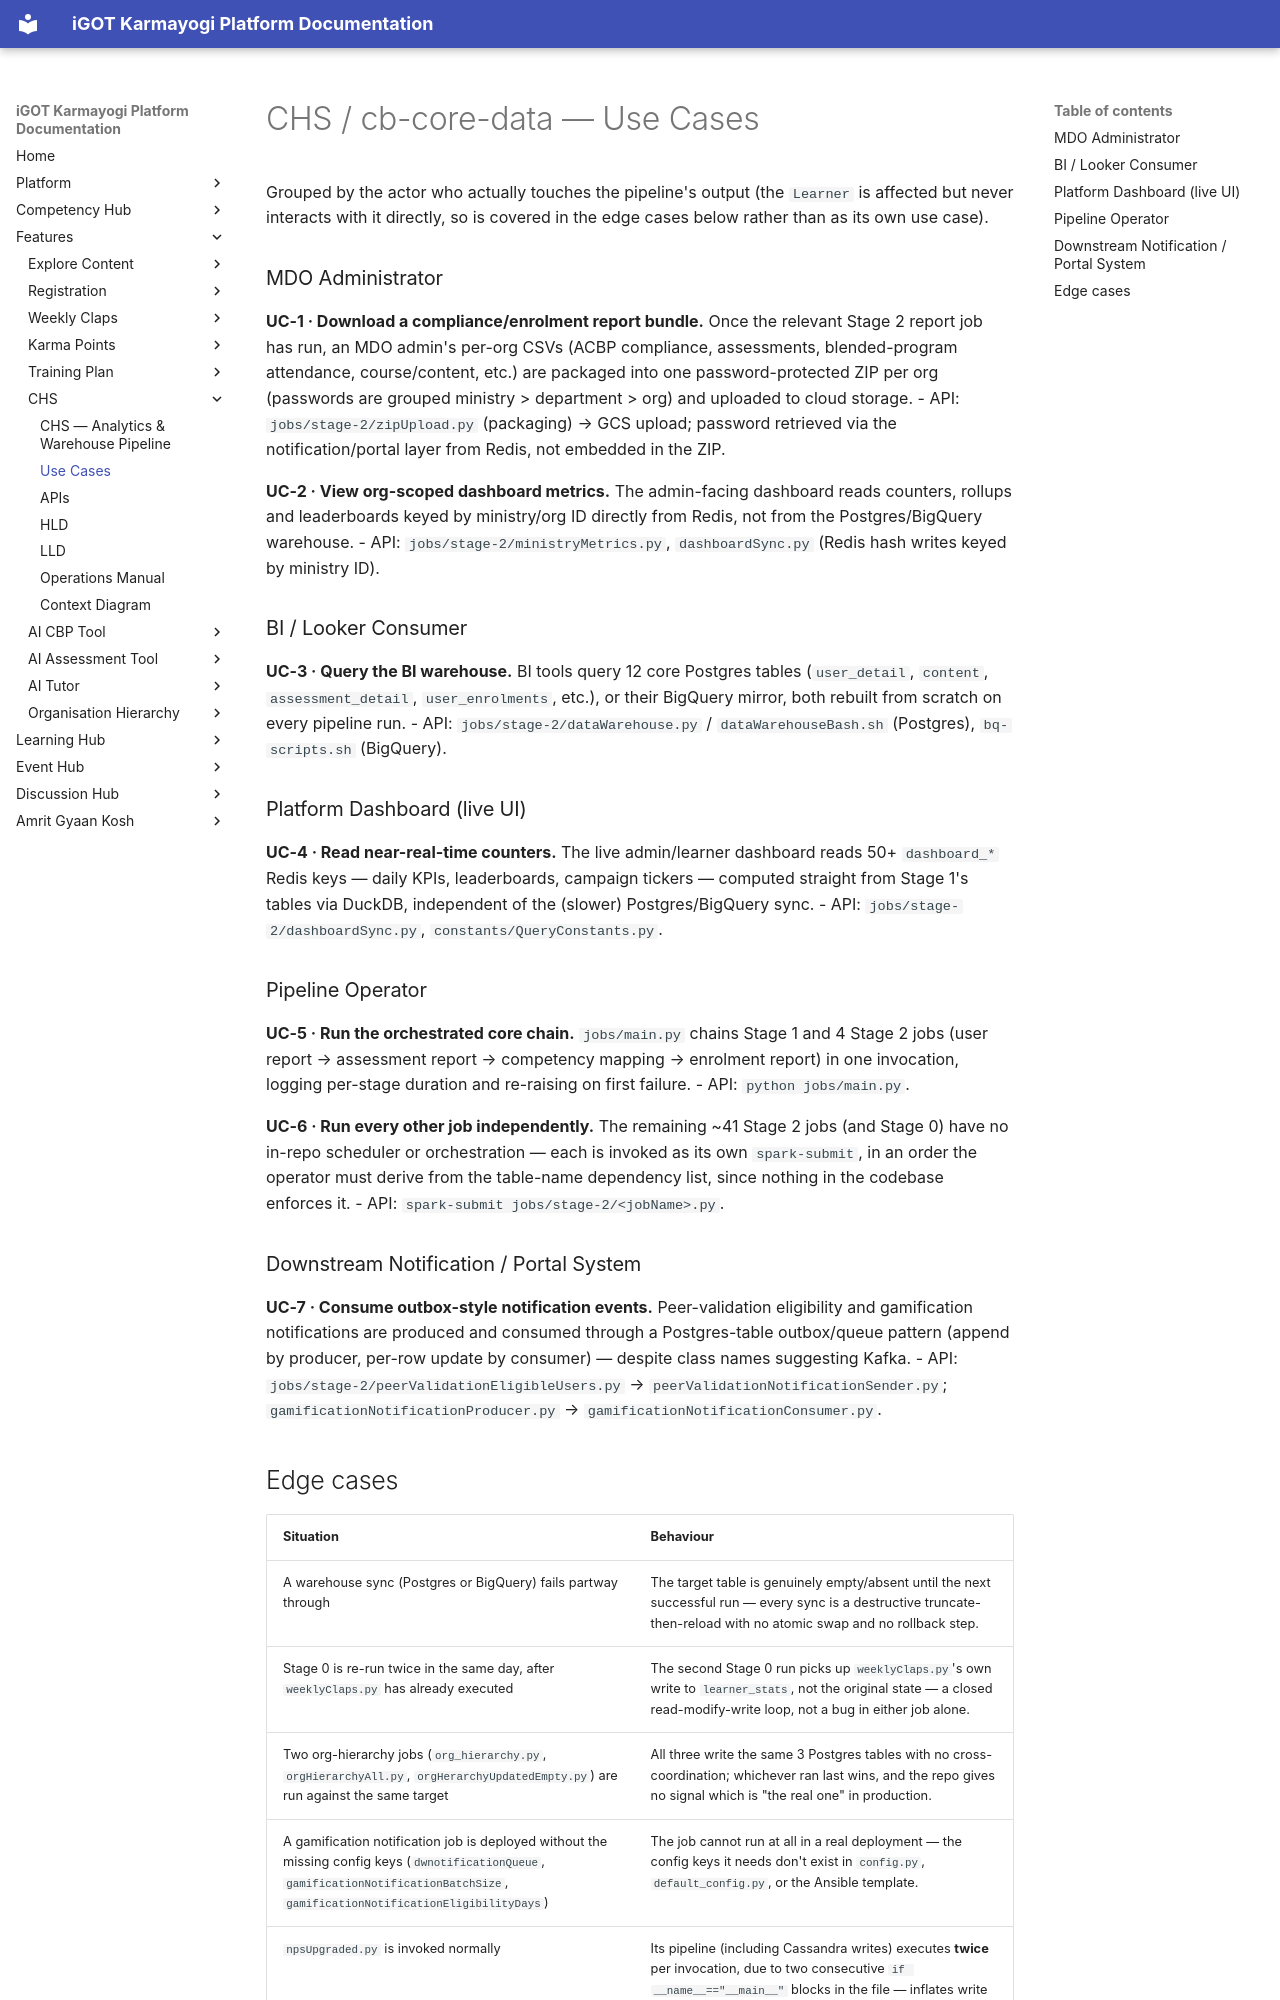

repository: KB-iGOT/igot-docs · page: learning-hub/chs/use-cases/index.html · generator: mkdocs

# CHS / cb-core-data — Use Cases

Grouped by the actor who actually touches the pipeline's output (the `Learner` is affected
but never interacts with it directly, so is covered in the edge cases below rather than as
its own use case).

### MDO Administrator

**UC-1 · Download a compliance/enrolment report bundle.** Once the relevant Stage 2 report
job has run, an MDO admin's per-org CSVs (ACBP compliance, assessments, blended-program
attendance, course/content, etc.) are packaged into one password-protected ZIP per org
(passwords are grouped ministry > department > org) and uploaded to cloud storage.
- API: `jobs/stage-2/zipUpload.py` (packaging) → GCS upload; password retrieved via the
  notification/portal layer from Redis, not embedded in the ZIP.

**UC-2 · View org-scoped dashboard metrics.** The admin-facing dashboard reads counters,
rollups and leaderboards keyed by ministry/org ID directly from Redis, not from the
Postgres/BigQuery warehouse.
- API: `jobs/stage-2/ministryMetrics.py`, `dashboardSync.py` (Redis hash writes keyed by
  ministry ID).

### BI / Looker Consumer

**UC-3 · Query the BI warehouse.** BI tools query 12 core Postgres tables
(`user_detail`, `content`, `assessment_detail`, `user_enrolments`, etc.), or their BigQuery
mirror, both rebuilt from scratch on every pipeline run.
- API: `jobs/stage-2/dataWarehouse.py` / `dataWarehouseBash.sh` (Postgres), `bq-scripts.sh`
  (BigQuery).

### Platform Dashboard (live UI)

**UC-4 · Read near-real-time counters.** The live admin/learner dashboard reads 50+
`dashboard_*` Redis keys — daily KPIs, leaderboards, campaign tickers — computed straight
from Stage 1's tables via DuckDB, independent of the (slower) Postgres/BigQuery sync.
- API: `jobs/stage-2/dashboardSync.py`, `constants/QueryConstants.py`.

### Pipeline Operator

**UC-5 · Run the orchestrated core chain.** `jobs/main.py` chains Stage 1 and 4 Stage 2 jobs
(user report → assessment report → competency mapping → enrolment report) in one invocation,
logging per-stage duration and re-raising on first failure.
- API: `python jobs/main.py`.

**UC-6 · Run every other job independently.** The remaining ~41 Stage 2 jobs (and Stage 0)
have no in-repo scheduler or orchestration — each is invoked as its own `spark-submit`, in an
order the operator must derive from the table-name dependency list, since nothing in the
codebase enforces it.
- API: `spark-submit jobs/stage-2/<jobName>.py`.

### Downstream Notification / Portal System

**UC-7 · Consume outbox-style notification events.** Peer-validation eligibility and
gamification notifications are produced and consumed through a Postgres-table outbox/queue
pattern (append by producer, per-row update by consumer) — despite class names suggesting
Kafka.
- API: `jobs/stage-2/peerValidationEligibleUsers.py` → `peerValidationNotificationSender.py`;
  `gamificationNotificationProducer.py` → `gamificationNotificationConsumer.py`.
